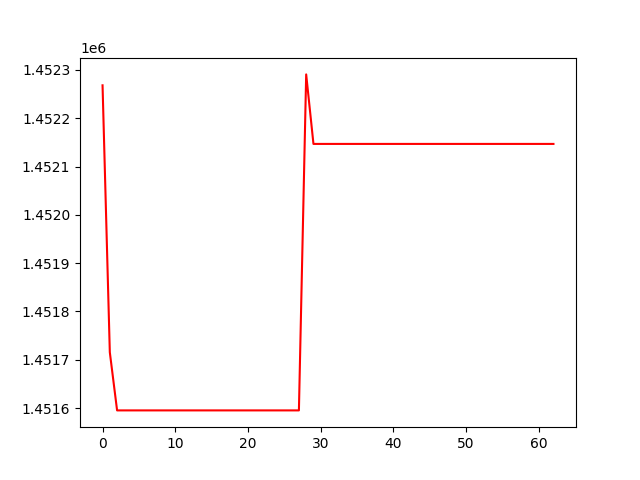

Values plotted in this chart, from the file beside it:
, 0
0, 1452268
1, 1451715
2, 1451595
3, 1451595
4, 1451595
5, 1451595
6, 1451595
7, 1451595
8, 1451595
9, 1451595
10, 1451595
11, 1451595
12, 1451595
13, 1451595
14, 1451595
15, 1451595
16, 1451595
17, 1451595
18, 1451595
19, 1451595
20, 1451595
21, 1451595
22, 1451595
23, 1451595
24, 1451595
25, 1451595
26, 1451595
27, 1451595
28, 1452291
29, 1452147
30, 1452147
31, 1452147
32, 1452147
33, 1452147
34, 1452147
35, 1452147
36, 1452147
37, 1452147
38, 1452147
39, 1452147
40, 1452147
41, 1452147
42, 1452147
43, 1452147
44, 1452147
45, 1452147
46, 1452147
47, 1452147
48, 1452147
49, 1452147
50, 1452147
51, 1452147
52, 1452147
53, 1452147
54, 1452147
55, 1452147
56, 1452147
57, 1452147
58, 1452147
59, 1452147
... 3 more rows
